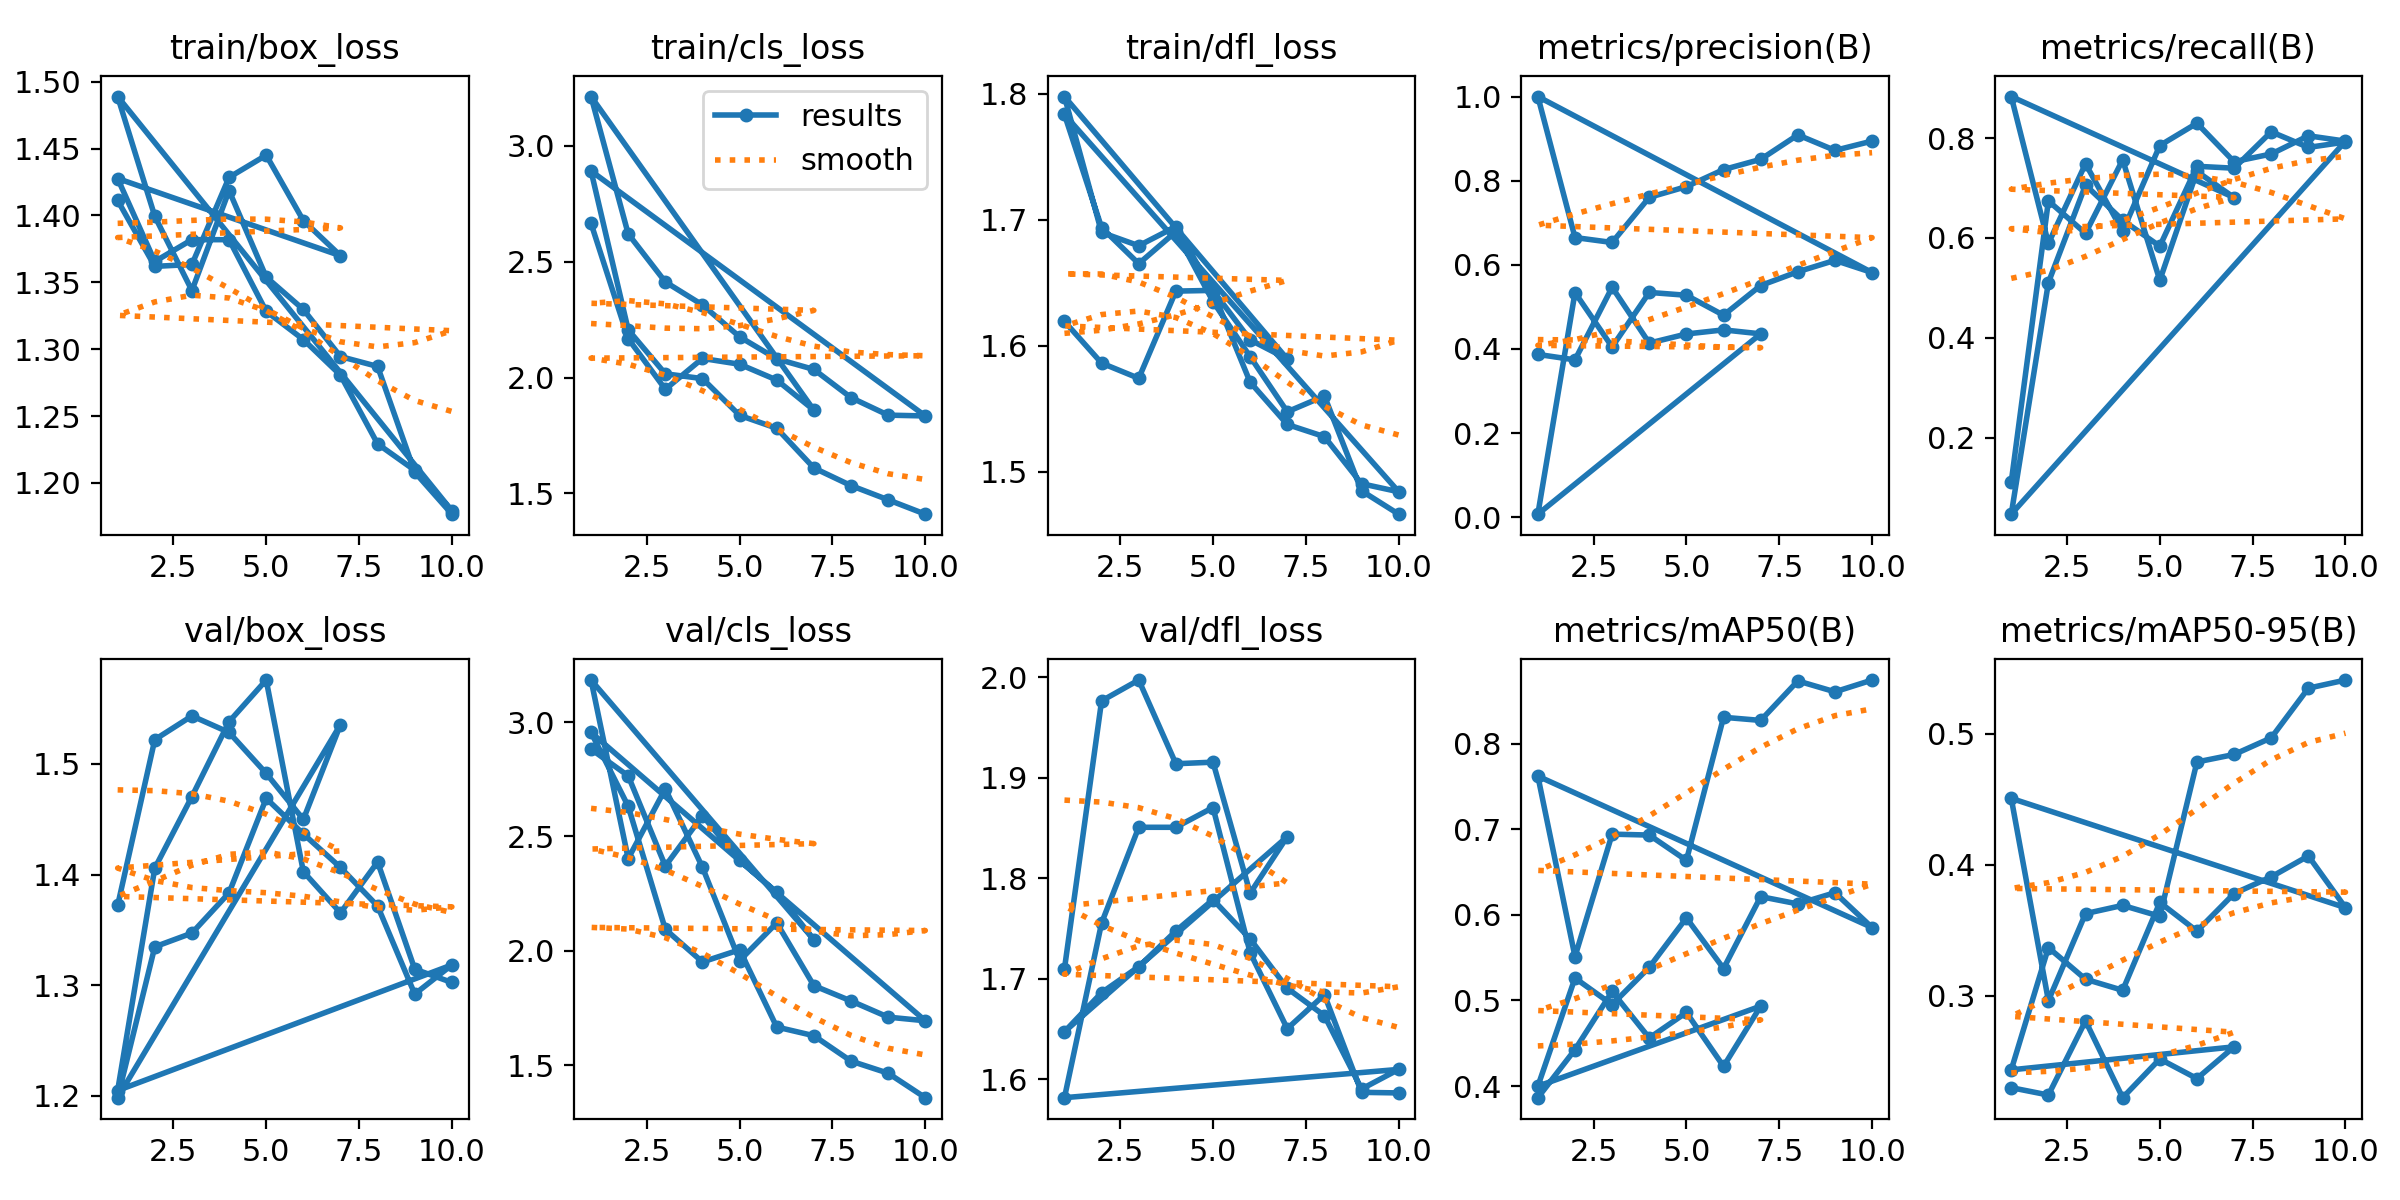

The data file committed next to this chart (first rows):
epoch, time, train/box_loss, train/cls_loss, train/dfl_loss, metrics/precision(B), metrics/recall(B), metrics/mAP50(B), metrics/mAP50-95(B), val/box_loss, val/cls_loss, val/dfl_loss, lr/pg0, lr/pg1, lr/pg2
1, 59.02, 1.411, 2.666, 1.619, 0.3869, 0.1111, 0.3864, 0.2297, 1.372, 2.882, 1.71, 0.000468, 0.000468, 0.000468
2, 116.2, 1.362, 2.168, 1.586, 0.3739, 0.6741, 0.4426, 0.2241, 1.522, 2.765, 1.976, 0.0009381, 0.0009381, 0.0009381
3, 175.3, 1.363, 1.949, 1.574, 0.5465, 0.6091, 0.5105, 0.2807, 1.543, 2.371, 1.997, 0.001402, 0.001402, 0.001402
4, 234.3, 1.428, 2.083, 1.643, 0.4138, 0.7564, 0.4561, 0.2221, 1.528, 2.591, 1.914, 0.001401, 0.001401, 0.001401
5, 289.2, 1.445, 2.058, 1.644, 0.4355, 0.515, 0.486, 0.2517, 1.491, 2.396, 1.916, 0.001391, 0.001391, 0.001391
6, 351, 1.396, 1.99, 1.605, 0.4452, 0.7331, 0.423, 0.2367, 1.45, 2.256, 1.785, 0.001382, 0.001382, 0.001382
7, 407.4, 1.37, 1.86, 1.589, 0.4358, 0.6808, 0.4934, 0.2609, 1.536, 2.049, 1.841, 0.001372, 0.001372, 0.001372
1, 70.96, 1.428, 3.213, 1.798, 0.00706, 0.8831, 0.3997, 0.2434, 1.198, 3.184, 1.647, 0.000468, 0.000468, 0.000468
2, 143, 1.366, 2.62, 1.69, 0.5339, 0.5889, 0.5262, 0.3367, 1.335, 2.403, 1.686, 0.0008508, 0.0008508, 0.0008508
3, 217.4, 1.382, 2.413, 1.679, 0.4047, 0.7486, 0.4952, 0.3126, 1.347, 2.708, 1.712, 0.001139, 0.001139, 0.001139
4, 291.5, 1.382, 2.314, 1.694, 0.5343, 0.613, 0.5388, 0.3041, 1.384, 2.365, 1.748, 0.001005, 0.001005, 0.001005
5, 359.1, 1.328, 2.176, 1.643, 0.5276, 0.785, 0.5966, 0.3712, 1.469, 1.957, 1.779, 0.0008631, 0.0008631, 0.0008631
6, 420, 1.307, 2.081, 1.571, 0.4801, 0.8297, 0.5374, 0.3493, 1.437, 2.122, 1.74, 0.0007216, 0.0007216, 0.0007216
7, 493.6, 1.281, 2.035, 1.537, 0.5507, 0.7526, 0.6214, 0.378, 1.407, 1.848, 1.691, 0.0005802, 0.0005802, 0.0005802
8, 560.6, 1.229, 1.914, 1.528, 0.5835, 0.7681, 0.6129, 0.3907, 1.372, 1.781, 1.663, 0.0004387, 0.0004387, 0.0004387
9, 614.2, 1.209, 1.838, 1.49, 0.6105, 0.8045, 0.626, 0.4067, 1.292, 1.71, 1.59, 0.0002972, 0.0002972, 0.0002972
10, 680.3, 1.179, 1.834, 1.484, 0.5816, 0.7938, 0.5853, 0.3672, 1.318, 1.694, 1.61, 0.0001558, 0.0001558, 0.0001558
1, 65.24, 1.489, 2.892, 1.783, 1, 0.04659, 0.7623, 0.4507, 1.205, 2.955, 1.582, 0.0004668, 0.0004668, 0.0004668
2, 144.5, 1.399, 2.206, 1.694, 0.6648, 0.5104, 0.5513, 0.2962, 1.406, 2.632, 1.756, 0.0008561, 0.0008561, 0.0008561
3, 231.7, 1.344, 2.016, 1.665, 0.653, 0.7058, 0.6945, 0.3627, 1.471, 2.094, 1.851, 0.00115, 0.00115, 0.00115
4, 313.3, 1.419, 1.996, 1.69, 0.7603, 0.6354, 0.6934, 0.3689, 1.538, 1.952, 1.851, 0.001172, 0.001172, 0.001172
5, 394.7, 1.354, 1.837, 1.635, 0.7858, 0.5833, 0.6638, 0.3606, 1.576, 2.005, 1.87, 0.001007, 0.001007, 0.001007
6, 473.5, 1.33, 1.781, 1.591, 0.8263, 0.7435, 0.8312, 0.4784, 1.403, 1.667, 1.726, 0.0008418, 0.0008418, 0.0008418
7, 530, 1.294, 1.61, 1.548, 0.8507, 0.7396, 0.8275, 0.4842, 1.365, 1.629, 1.65, 0.0006768, 0.0006768, 0.0006768
8, 585, 1.287, 1.534, 1.56, 0.9089, 0.8125, 0.8737, 0.4969, 1.411, 1.518, 1.684, 0.0005118, 0.0005118, 0.0005118
9, 640.4, 1.208, 1.472, 1.485, 0.872, 0.7812, 0.8609, 0.5348, 1.315, 1.465, 1.587, 0.0003467, 0.0003467, 0.0003467
10, 695.9, 1.177, 1.41, 1.466, 0.8942, 0.792, 0.8747, 0.541, 1.303, 1.358, 1.586, 0.0001817, 0.0001817, 0.0001817
